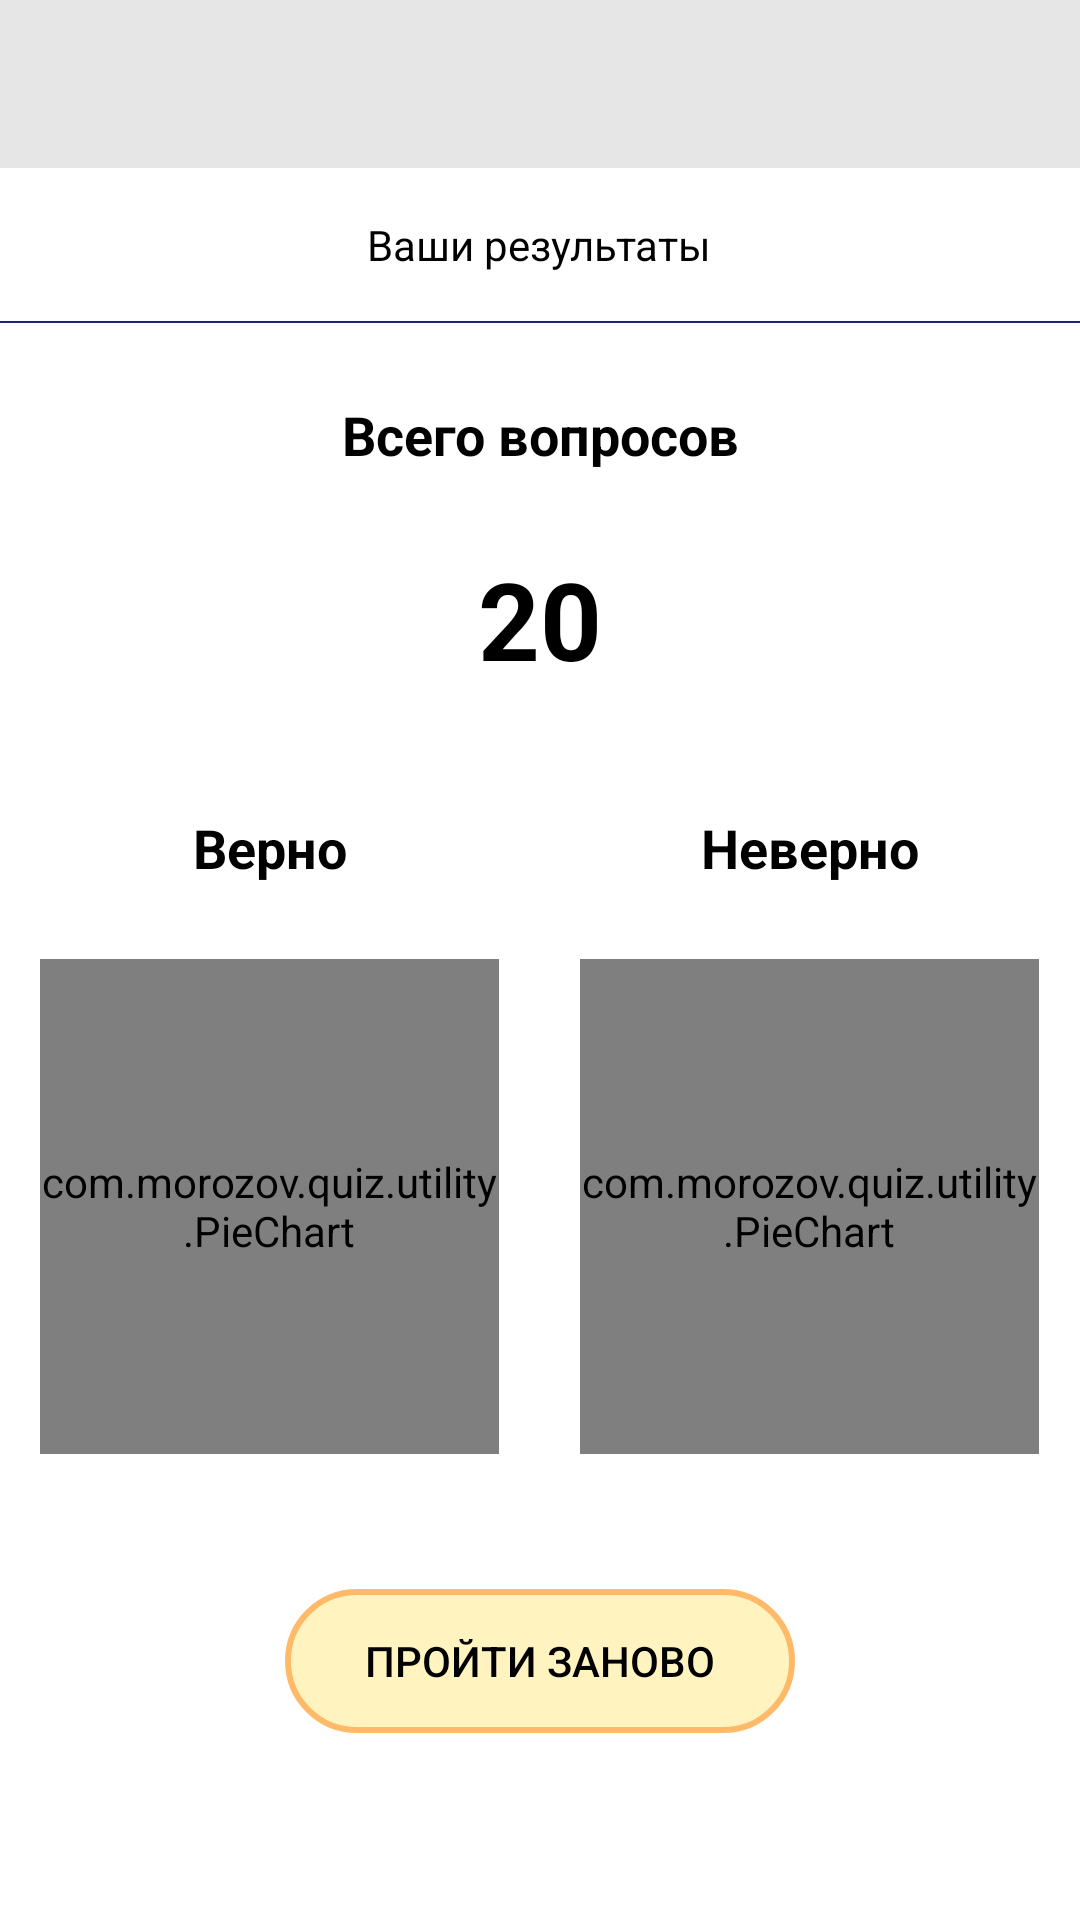

Write the Android layout XML for this screen, with the resource values it uses.
<!-- AndroidManifest.xml: application theme AppTheme -->
<!-- res/layout/activity_score.xml -->
<?xml version="1.0" encoding="utf-8"?>
<RelativeLayout
    android:background="@color/white"
    xmlns:android="http://schemas.android.com/apk/res/android"
    android:layout_width="match_parent"
    android:layout_height="match_parent">

    <include
        android:id="@+id/toolbar_container"
        layout="@layout/toolbar"
        android:layout_width="match_parent"
        android:layout_height="wrap_content" />

    <ScrollView
        android:layout_width="match_parent"
        android:layout_height="match_parent"
        android:layout_below="@id/toolbar_container">

        <RelativeLayout
            android:layout_width="match_parent"
            android:layout_height="wrap_content"
            android:focusableInTouchMode="true">

            <TextView
                android:id="@+id/tv_text1"
                style="@style/PromptText"
                android:layout_alignParentTop="true"
                android:text="@string/your_score" />

            <View
                android:id="@+id/view_1"
                android:layout_width="match_parent"
                android:layout_height="0.7dp"
                android:layout_below="@id/tv_text1"
                android:background="@color/dark_blue" />

            <TextView
                android:id="@+id/tv_text2"
                style="@style/MainText"
                android:layout_below="@id/view_1"
                android:text="@string/total_questions" />

            <TextView
                android:id="@+id/tvTotalQuestions"
                android:layout_width="match_parent"
                android:layout_height="wrap_content"
                android:layout_below="@id/tv_text2"
                android:layout_marginLeft="15dp"
                android:layout_marginRight="15dp"
                android:layout_marginBottom="15dp"
                android:gravity="center"
                android:text="20"
                android:textColor="@color/black"
                android:textSize="36sp"
                android:textStyle="bold"/>

            <LinearLayout
                android:id="@+id/linear_true_false"
                android:layout_below="@id/tvTotalQuestions"
                android:orientation="horizontal"
                android:layout_width="match_parent"
                android:layout_height="wrap_content">
                <LinearLayout
                    android:layout_weight="1"
                    android:gravity="center"
                    android:orientation="vertical"
                    android:layout_width="0dp"
                    android:layout_height="wrap_content">
                    <TextView
                        android:id="@+id/textView2"
                        style="@style/MainText"
                        android:text="@string/correct" />

                    <com.morozov.quiz.utility.PieChart
                        android:id="@+id/piechartCorrect"
                        android:layout_width="153dp"
                        android:layout_height="165dp"
                        android:layout_marginLeft="15dp"
                        android:layout_marginRight="15dp"
                        android:layout_marginBottom="15dp" />
                </LinearLayout>
                <LinearLayout
                    android:layout_weight="1"
                    android:gravity="center"
                    android:orientation="vertical"
                    android:layout_width="0dp"
                    android:layout_height="wrap_content">
                    <TextView
                        android:id="@+id/textView3"
                        style="@style/MainText"
                        android:text="@string/wrong" />

                    <com.morozov.quiz.utility.PieChart
                        android:id="@+id/piechartWrong"
                        android:layout_width="153dp"
                        android:layout_height="165dp"
                        android:layout_marginLeft="15dp"
                        android:layout_marginRight="15dp"
                        android:layout_marginBottom="15dp" />
                </LinearLayout>
            </LinearLayout>

            <Button
                android:id="@+id/btn_play_again"
                style="?android:attr/buttonBarButtonStyle"
                android:layout_width="170dp"
                android:layout_height="wrap_content"
                android:layout_below="@id/linear_true_false"
                android:layout_centerHorizontal="true"
                android:layout_marginTop="30dp"
                android:layout_marginBottom="15dp"
                android:layout_weight="0.5"
                android:background="@drawable/rectangle_orange"
                android:text="@string/start_again"
                android:textColor="@color/black" />

        </RelativeLayout>
    </ScrollView>

</RelativeLayout>
<!-- res/layout/toolbar.xml (included above) -->
<?xml version="1.0" encoding="utf-8"?>
<com.google.android.material.appbar.AppBarLayout xmlns:android="http://schemas.android.com/apk/res/android"
    xmlns:app="http://schemas.android.com/apk/res-auto"
    android:layout_width="match_parent"
    android:layout_height="wrap_content"
    android:elevation="0dp"
    app:elevation="0dp">

    <androidx.appcompat.widget.Toolbar
        android:id="@+id/toolbar"
        app:titleTextColor="@color/toolbar"
        style="@style/Toolbar">
    </androidx.appcompat.widget.Toolbar>

</com.google.android.material.appbar.AppBarLayout>
<!-- resources referenced by this layout -->
<resources>
  <color name="black">#000000</color>
  <color name="dark_blue">#1A237E</color>
  <color name="toolbar">#5B6064</color>
  <color name="white">#FFFFFF</color>
  <!-- drawable rectangle_orange (drawable) -->
  <?xml version="1.0" encoding="UTF-8"?>
  <shape xmlns:android="http://schemas.android.com/apk/res/android" android:id="@+id/listview_background_shape">
      <stroke android:width="2dp" android:color="@color/orange_border"/>
      <padding android:left="2dp"
          android:top="2dp"
          android:right="2dp"
          android:bottom="2dp" />
      <corners android:radius="23dp" />
      <solid android:color="@color/orange" />
  </shape>
  <string name="correct">Верно</string>
  <string name="start_again">Пройти заново</string>
  <string name="total_questions">Всего вопросов</string>
  <string name="wrong">Неверно</string>
  <string name="your_score">Ваши результаты</string>
  <style name="MainText" parent="TextView.Primary.Header">
          <item name="android:layout_centerInParent">true</item>
          <item name="android:gravity">center</item>
      </style>
  <style name="PromptText" parent="TextView.Secondary">
          <item name="android:layout_centerInParent">true</item>
      </style>
  <style name="Toolbar">
          <item name="android:layout_width">match_parent</item>
          <item name="android:layout_height">?attr/actionBarSize</item>
          <item name="android:background">@color/colorPrimary</item>
          <item name="android:theme">@style/Widget.AppCompat.Light.ActionBar</item>
      </style>
  <style name="AppTheme" parent="Theme.AppCompat.Light.NoActionBar">
          
          <item name="colorPrimary">@color/colorPrimary</item>
          <item name="colorPrimaryDark">@color/colorPrimaryDark</item>
          <item name="colorAccent">@color/colorAccent</item>
      </style>
  <color name="orange_border">#FFBA69</color>
  <color name="orange">#FFF3BF</color>
  <style name="TextView.Primary.Header">
          <item name="android:layout_marginTop">25dp</item>
          <item name="android:layout_marginEnd">46dp</item>
          <item name="android:layout_marginStart">46dp</item>
          <item name="android:layout_marginBottom">25dp</item>
          <item name="android:textAppearance">@style/Text.Primary.Header</item>
      </style>
  <style name="TextView.Secondary">
          <item name="android:textAppearance">@style/Text.Secondary</item>
      </style>
  <color name="colorPrimary">#E6E6E6</color>
  <color name="colorPrimaryDark">#BDBDBD</color>
  <color name="colorAccent">#5B6064</color>
  <style name="Text.Primary.Header">
          <item name="android:textSize">18sp</item>
          <item name="android:textStyle">bold</item>
      </style>
  <style name="Text.Secondary">
          <item name="android:textSize">14sp</item>
      </style>
</resources>
